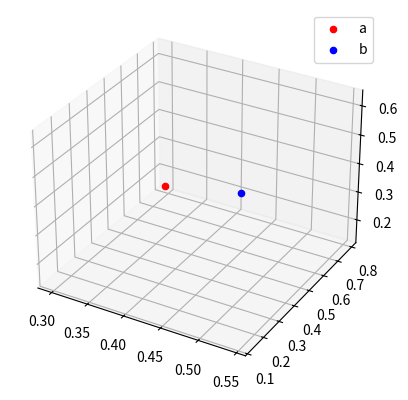

Recreate this plot in Python.
import numpy as np
import matplotlib.pyplot as plt
from mpl_toolkits.mplot3d import Axes3D

# 生成两个随机向量
a = np.random.rand(3)
b = np.random.rand(3)

# 计算欧几里得范数
L2 = np.linalg.norm(a - b)

# 使用散点图可视化
fig = plt.figure()
ax = fig.add_subplot(111, projection='3d')
ax.scatter(a[0], a[1], a[2], c='r', label='a')
ax.scatter(b[0], b[1], b[2], c='b', label='b')
ax.legend()
plt.show()